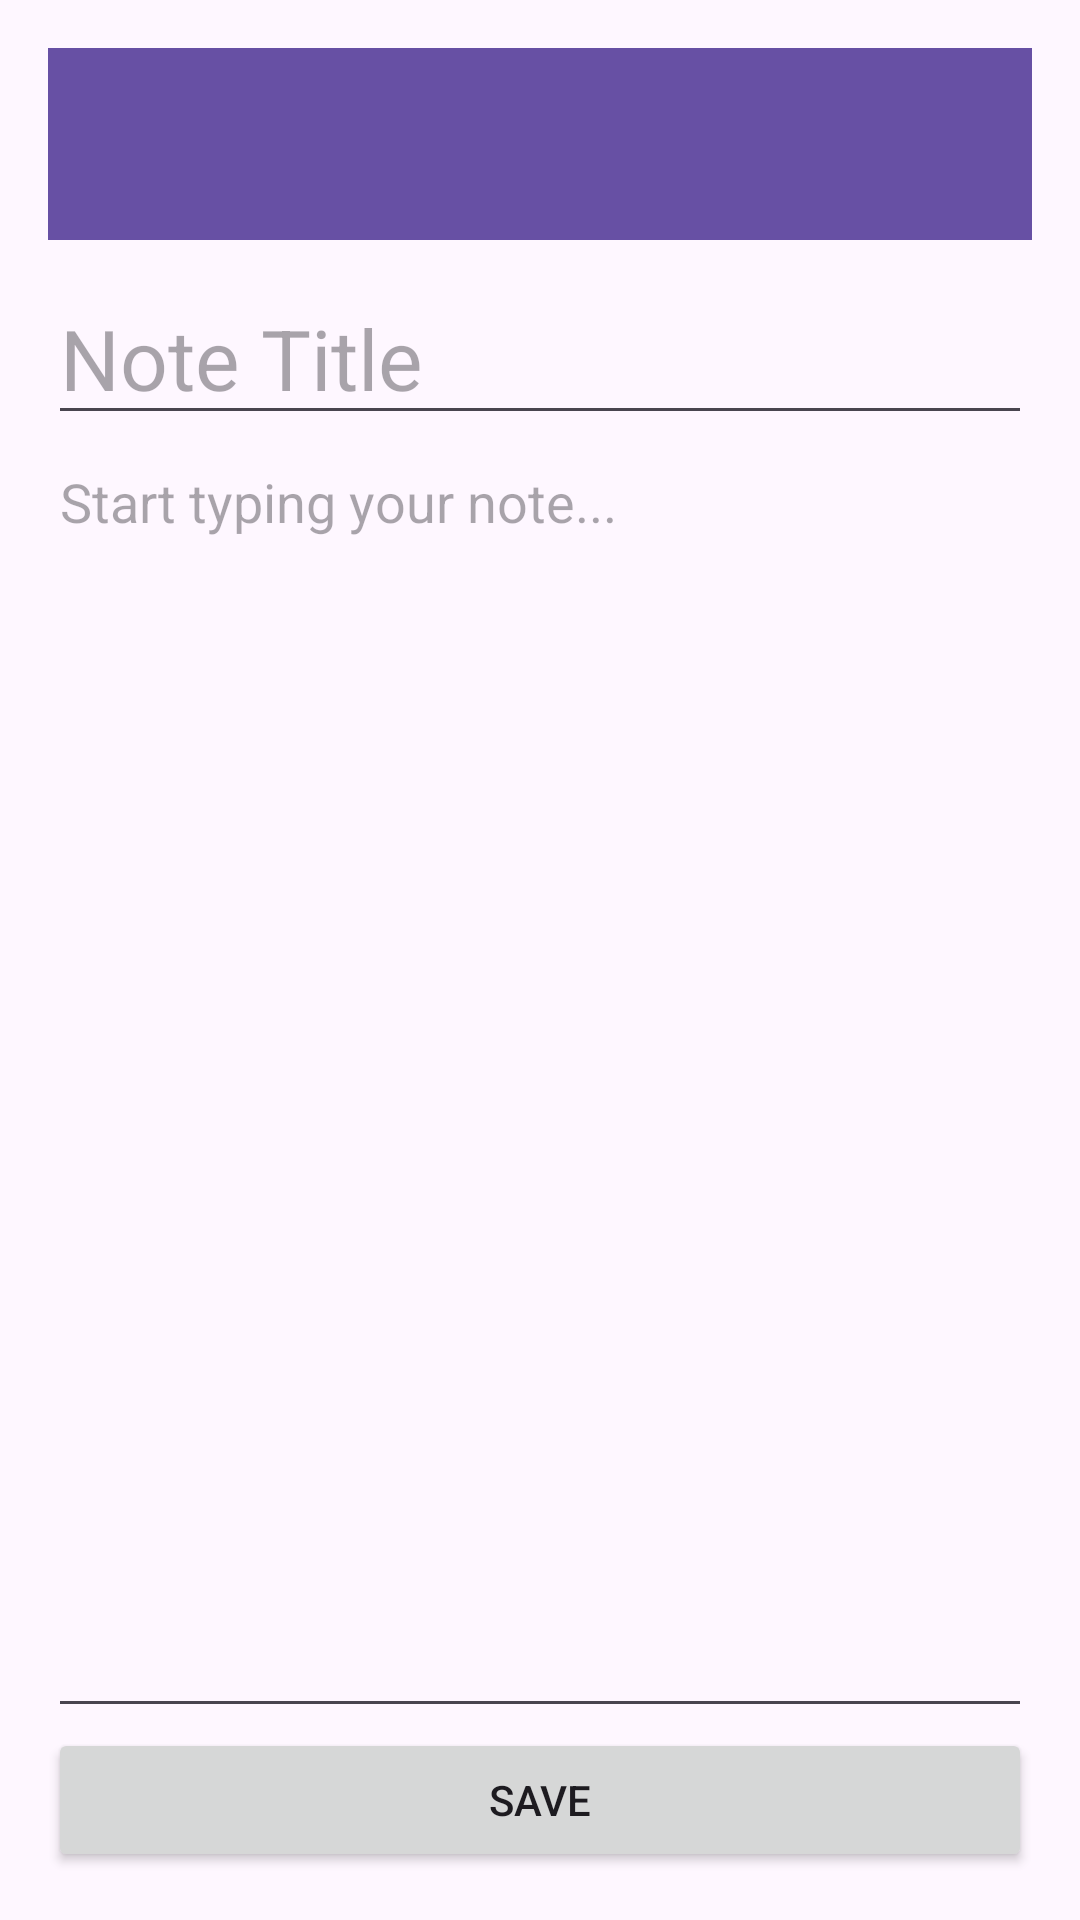

This screen was rendered from an Android layout file. Write that file and the resources it references.
<!-- AndroidManifest.xml: application theme Theme.CollegeNotes -->
<!-- res/layout/activity_input.xml -->
<LinearLayout
    xmlns:android="http://schemas.android.com/apk/res/android"
    android:id="@+id/editorMain"
    android:orientation="vertical"
    android:padding="16dp"
    android:layout_width="match_parent"
    android:layout_height="match_parent">

    <androidx.appcompat.widget.Toolbar
        android:id="@+id/toolbarEdit"
        android:layout_width="match_parent"
        android:layout_height="wrap_content"
        android:background="?attr/colorPrimary"
        android:theme="@style/ThemeOverlay.AppCompat.Dark.ActionBar"
        android:popupTheme="@style/ThemeOverlay.AppCompat.Light"/>

    <EditText
        android:id="@+id/noteTitle"
        android:layout_width="match_parent"
        android:layout_height="wrap_content"
        android:hint="Note Title"
        android:textSize="28sp"
        android:inputType="text"
        android:maxLines="1"
        android:paddingTop="10pt"/>

    <EditText
        android:id="@+id/noteContent"
        android:layout_width="match_parent"
        android:layout_height="0dp"
        android:layout_weight="1"
        android:gravity="top"
        android:hint="Start typing your note..."
        android:inputType="textMultiLine"
        android:scrollbars="vertical" />

    <Button
        android:id="@+id/saveButton"
        android:text="Save"
        android:layout_width="match_parent"
        android:layout_height="wrap_content"/>

</LinearLayout>
<!-- resources referenced by this layout -->
<resources>
  <style name="Theme.CollegeNotes" parent="Base.Theme.CollegeNotes" />
  <style name="Base.Theme.CollegeNotes" parent="Theme.Material3.DayNight.NoActionBar">
          
          
      </style>
</resources>
